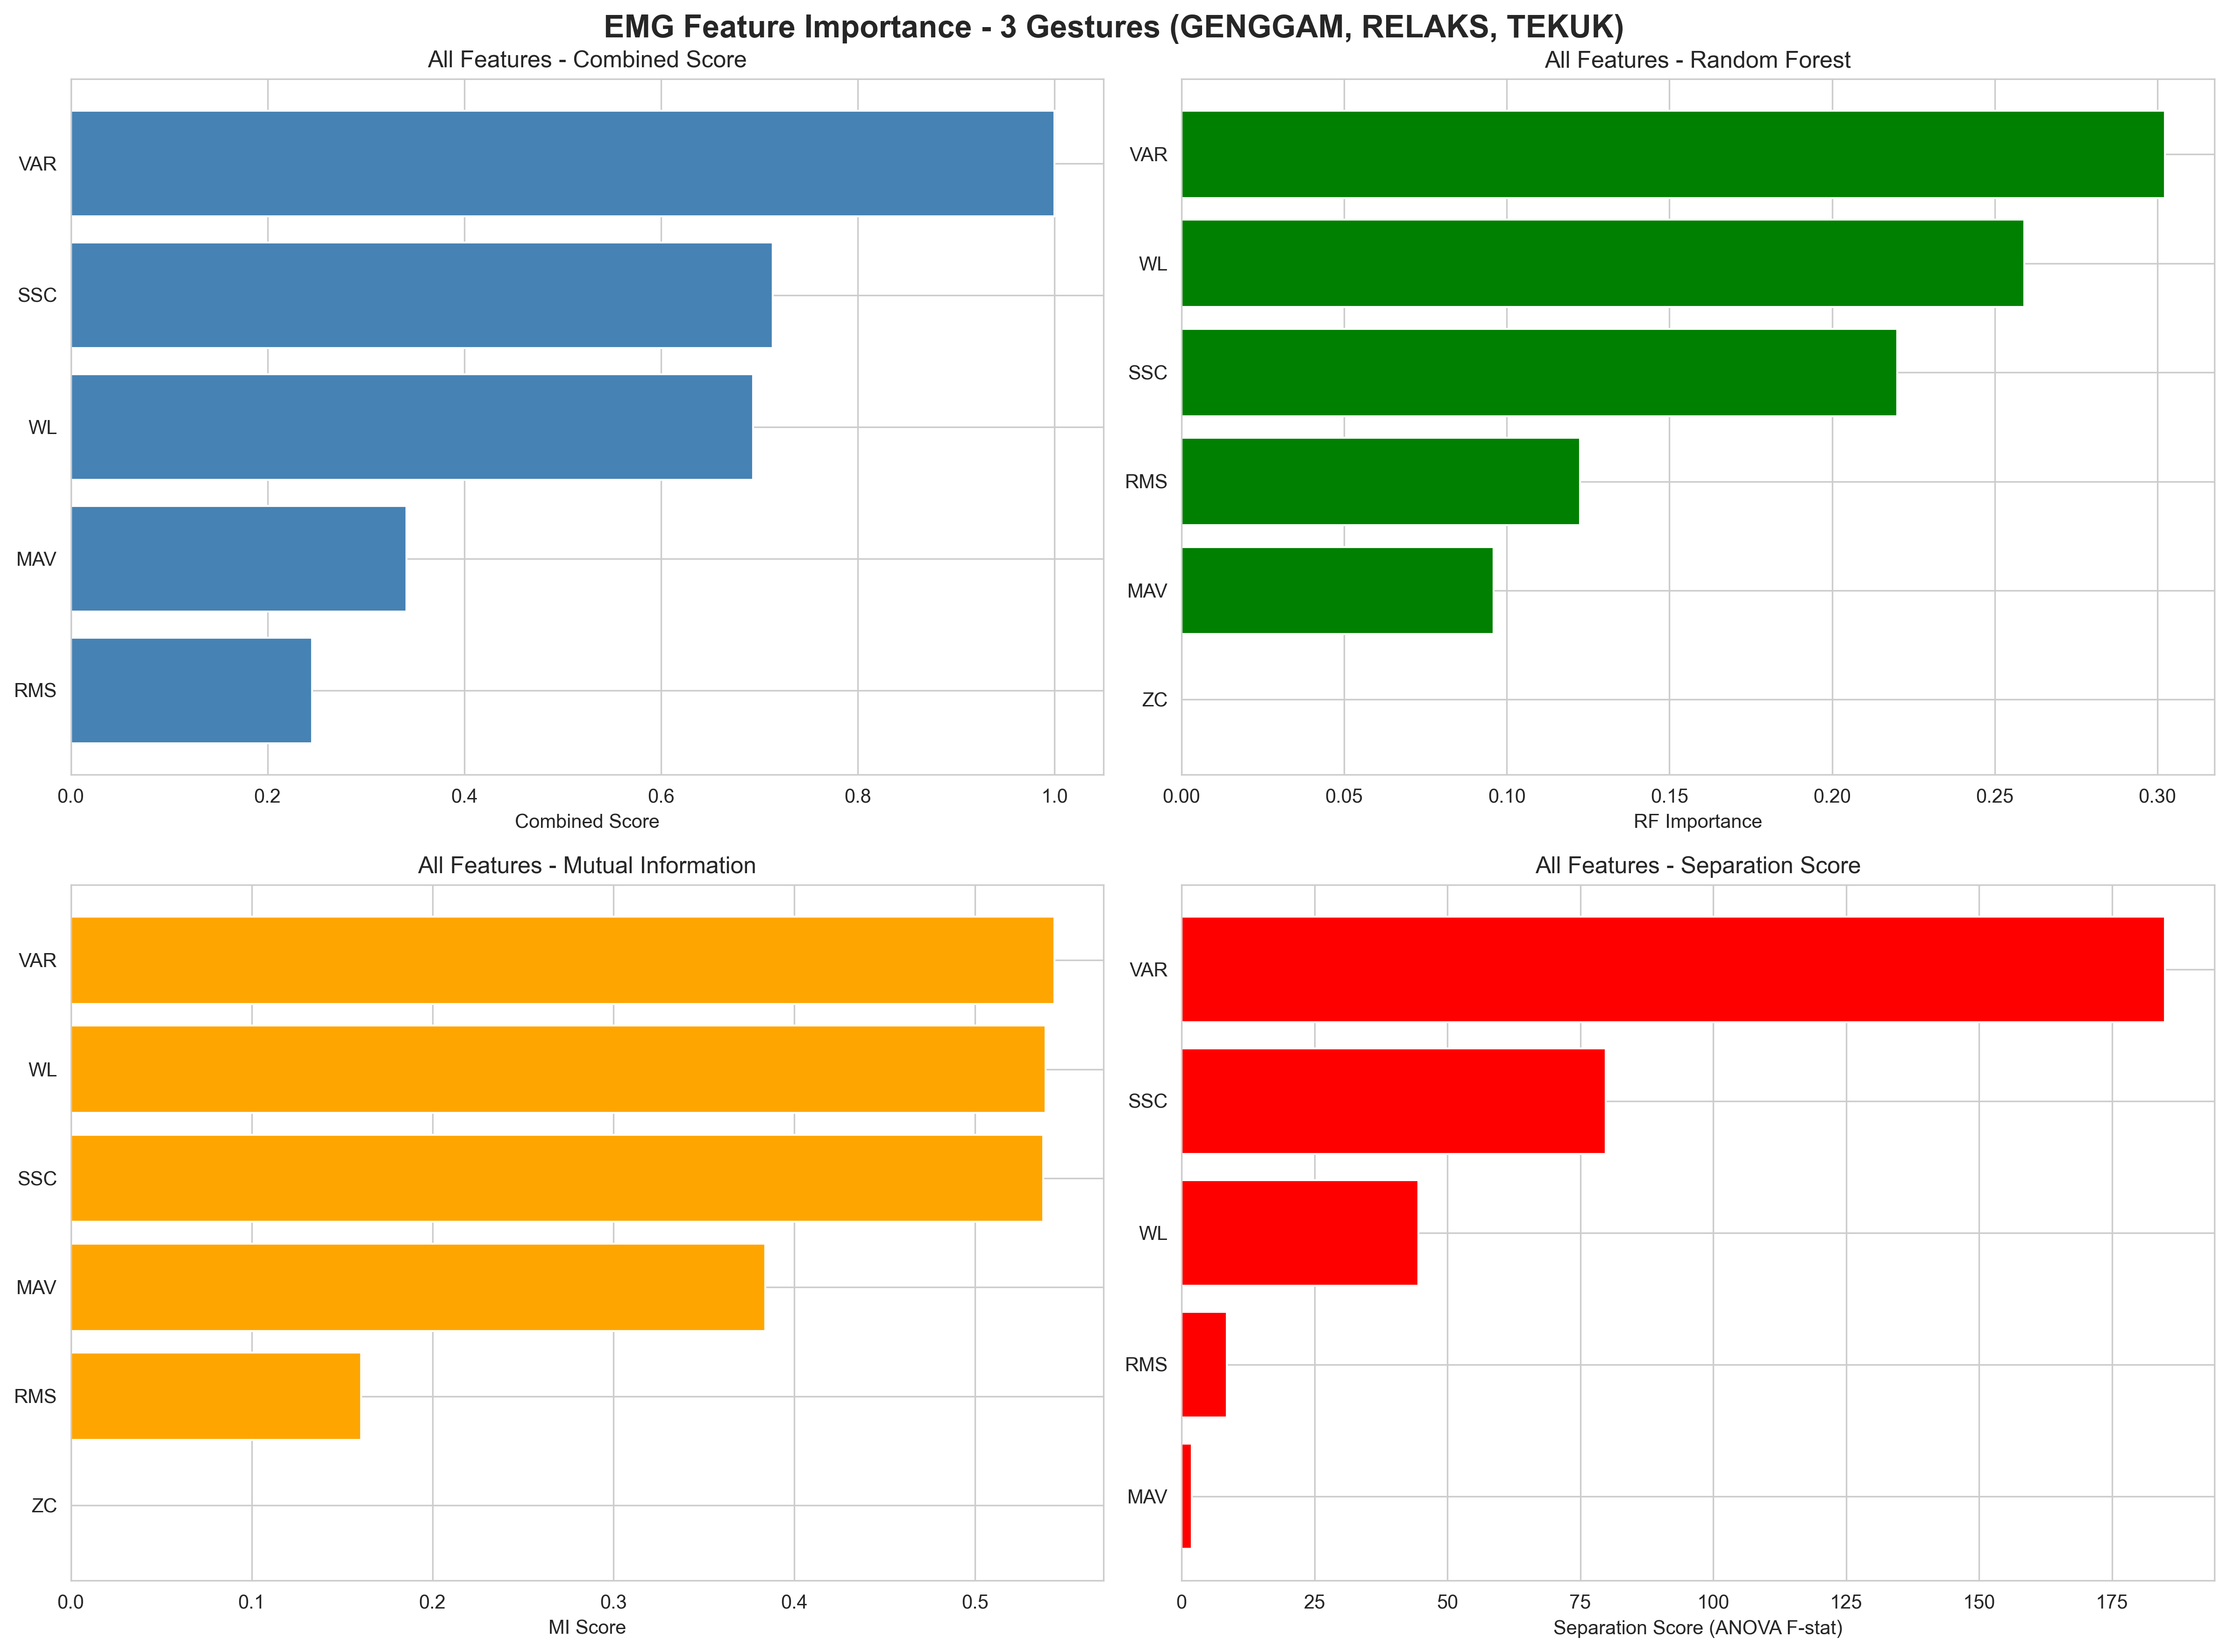

Source data for this figure (header and first rows):
Feature, RF_Importance, MI_Score, Separation_Score, GENGGAM_Mean, GENGGAM_Std, RELAKS_Mean, RELAKS_Std, TEKUK_Mean, TEKUK_Std, Mean_Range, RF_Norm, MI_Norm, Sep_Norm, Combined_Score
VAR, 0.3024, 0.544, 185, 780601, 151361, 23886, 24176, 360216, 199589, 756715, 1.0, 1.0, 1.0, 1.0
SSC, 0.2201, 0.5377, 79.76, 49.0, 6.831, 95.65, 10.6, 52.6, 12.18, 46.65, 0.7278, 0.9884, 0.4251, 0.7138
WL, 0.259, 0.5392, 44.54, 15412, 1620, 8540, 2148, 14974, 1837, 6872, 0.8566, 0.9912, 0.2327, 0.6935
MAV, 0.09599, 0.384, 1.948, 829.4, 74.92, 751, 352.1, 1042, 169.6, 291.3, 0.3174, 0.7059, 0.0, 0.3411
RMS, 0.1225, 0.1605, 8.504, 1210, 106.3, 768.2, 348.8, 1201, 182.4, 441.6, 0.4052, 0.2951, 0.03581, 0.2454
ZC, 0.0, 0.0, , 0.0, 0.0, 0.0, 0.0, 0.0, 0.0, 0.0, 0.0, 0.0, , 
